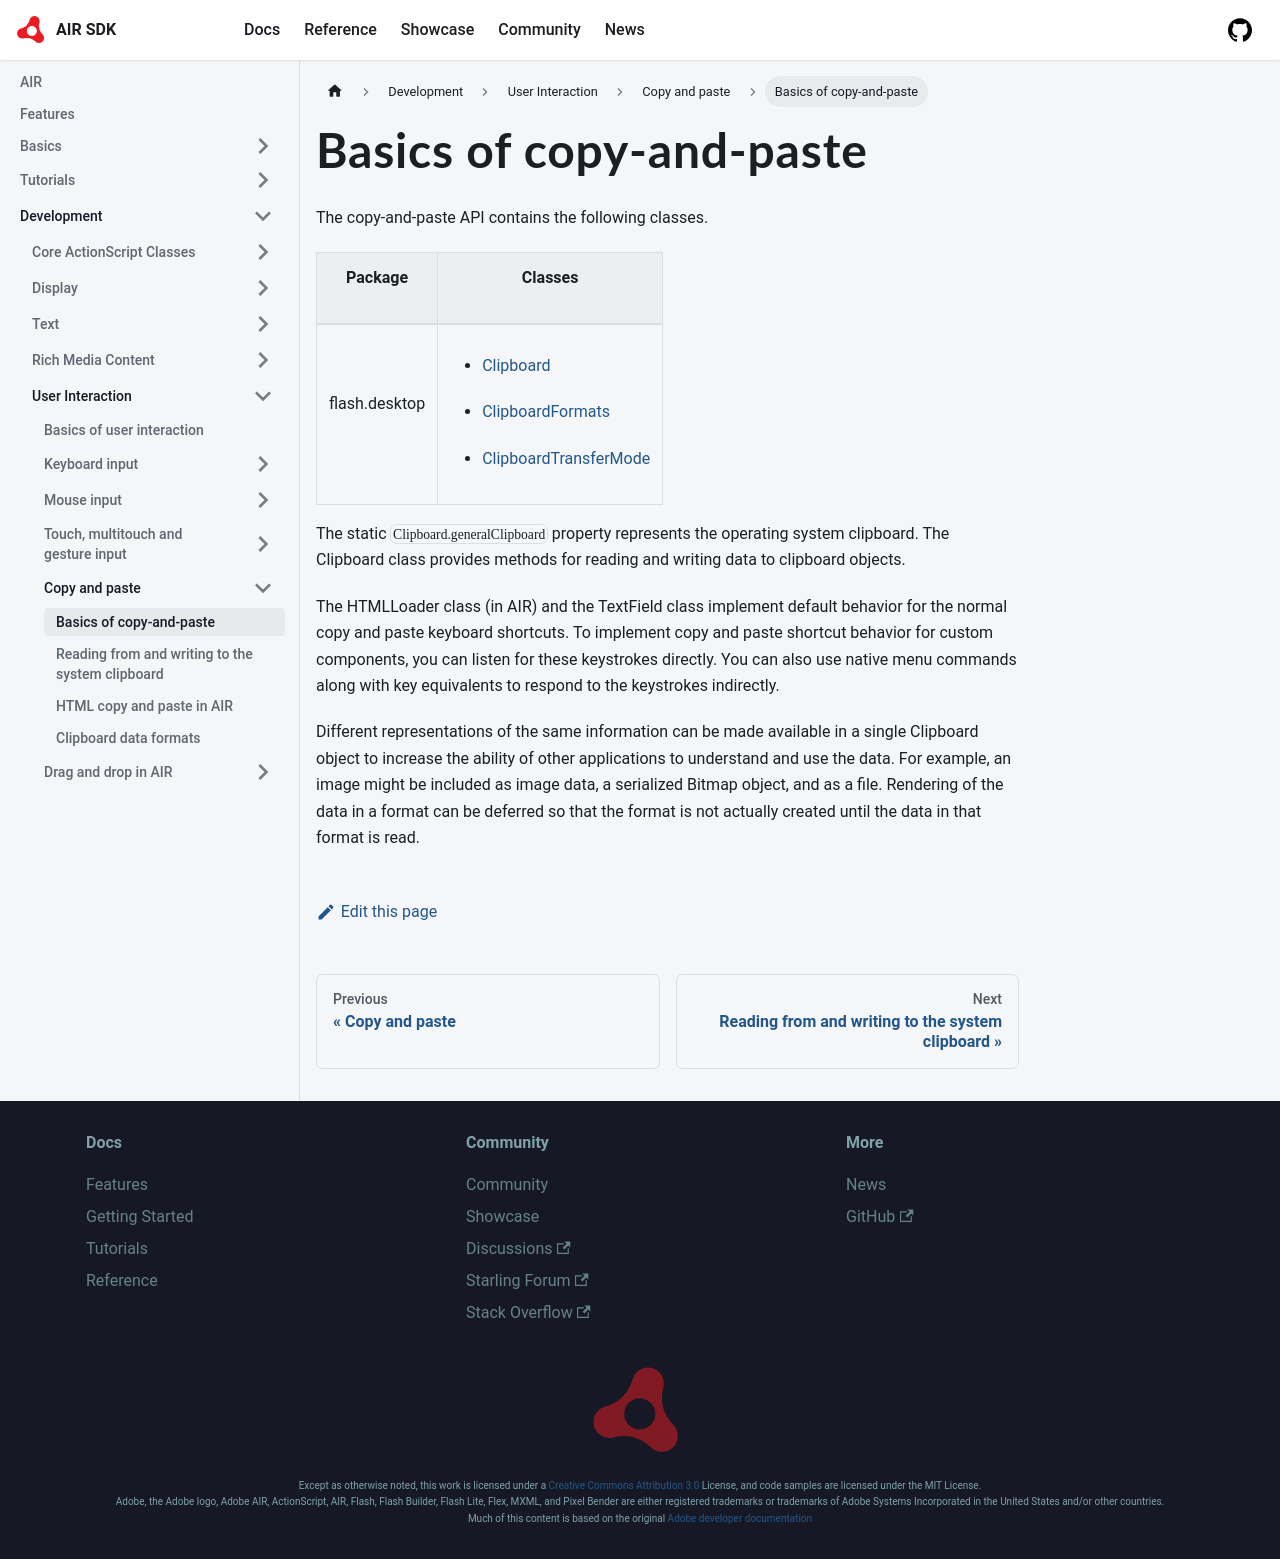

repository: airsdk/airsdk.dev · page: docs/development/user-interaction/copy-and-paste/basics-of-copy-and-paste.html · generator: docusaurus

---
sidebar_position: 1
---

# Basics of copy-and-paste

The copy-and-paste API contains the following classes.

<table>
<thead>
	<tr>
		<th><p>Package</p></th>
		<th><p>Classes</p></th>
	</tr>
</thead>
<tbody>
	<tr>
		<td><p>flash.desktop</p></td>
		<td>
			<div>
				<ul class="incremental">
					<li><p><a href="https://airsdk.dev/reference/actionscript/3.0/flash/desktop/Clipboard.html">Clipboard</a></p></li>
					<li><p><a href="https://airsdk.dev/reference/actionscript/3.0/flash/desktop/ClipboardFormats.html">ClipboardFormats</a></p></li>
					<li><p><a href="https://airsdk.dev/reference/actionscript/3.0/flash/desktop/ClipboardTransferMode.html">ClipboardTransferMode</a></p></li>
				</ul>
			</div>
		</td>
	</tr>
</tbody>
</table>

The static `Clipboard.generalClipboard` property represents the operating system
clipboard. The Clipboard class provides methods for reading and writing data to
clipboard objects.

The HTMLLoader class (in AIR) and the TextField class implement default behavior
for the normal copy and paste keyboard shortcuts. To implement copy and paste
shortcut behavior for custom components, you can listen for these keystrokes
directly. You can also use native menu commands along with key equivalents to
respond to the keystrokes indirectly.

Different representations of the same information can be made available in a
single Clipboard object to increase the ability of other applications to
understand and use the data. For example, an image might be included as image
data, a serialized Bitmap object, and as a file. Rendering of the data in a
format can be deferred so that the format is not actually created until the data
in that format is read.
